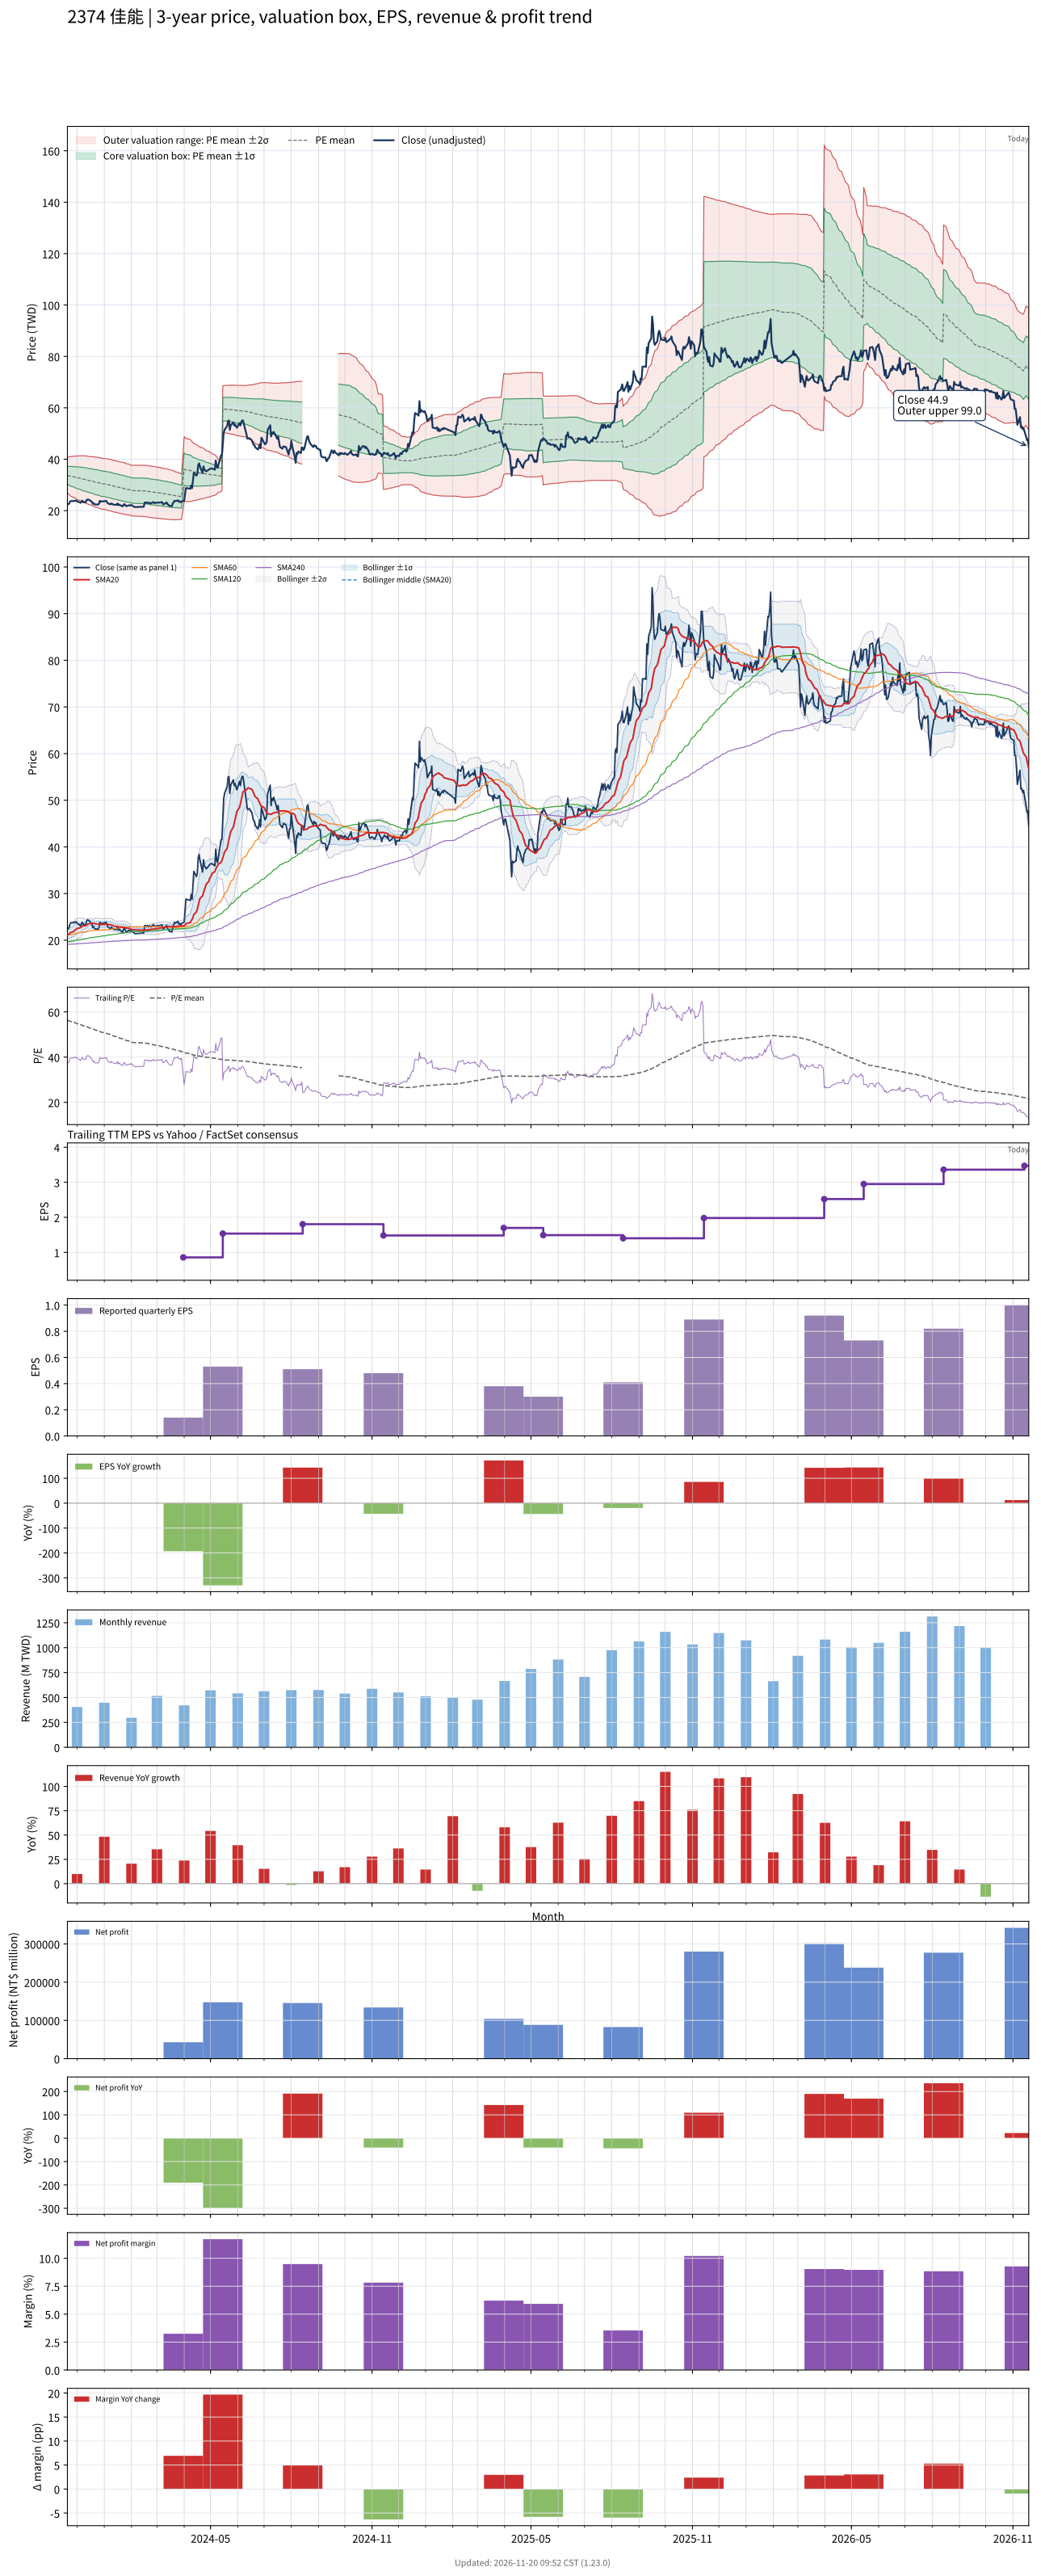

Values plotted in this chart, from the file beside it:
# chart-version: skill-stock-dynamic-val…
date, close, available_date, period_end, eps, ttm_eps, pe, pe_mean, pe_std, price_m2, price_m1, price_mean, price_p1, price_p2, forward_eps, forward_pe, forward_pe_mean, forward_pe_std, forward_price_m2, forward_price_m1, forward_price_mean, forward_price_p1, forward_price_p2, sma20
2023-11-20, 22.46, 2023-11-14, 2023-09-30, 0.84, 0.5983, 37.54, 56.44, 5.702, 26.94, 30.36, 33.77, 37.18, 40.59, , , , , , , , , , 21.12
2023-11-21, 22.46, 2023-11-14, 2023-09-30, 0.84, 0.5983, 37.54, 56.24, 5.941, 26.54, 30.1, 33.65, 37.21, 40.76, , , , , , , , , , 21.23
2023-11-22, 22.77, 2023-11-14, 2023-09-30, 0.84, 0.5983, 38.06, 56.06, 6.156, 26.17, 29.86, 33.54, 37.22, 40.91, , , , , , , , , , 21.34
2023-11-23, 23.49, 2023-11-14, 2023-09-30, 0.84, 0.5983, 39.25, 55.87, 6.327, 25.86, 29.65, 33.43, 37.22, 41, , , , , , , , , , 21.51
2023-11-24, 23.75, 2023-11-14, 2023-09-30, 0.84, 0.5983, 39.7, 55.69, 6.477, 25.57, 29.45, 33.32, 37.2, 41.07, , , , , , , , , , 21.69
2023-11-27, 23.71, 2023-11-14, 2023-09-30, 0.84, 0.5983, 39.63, 55.51, 6.618, 25.29, 29.25, 33.21, 37.17, 41.13, , , , , , , , , , 21.85
2023-11-28, 23.89, 2023-11-14, 2023-09-30, 0.84, 0.5983, 39.93, 55.33, 6.744, 25.03, 29.07, 33.11, 37.14, 41.18, , , , , , , , , , 22.04
2023-11-29, 23.8, 2023-11-14, 2023-09-30, 0.84, 0.5983, 39.78, 55.15, 6.869, 24.78, 28.89, 33, 37.11, 41.22, , , , , , , , , , 22.2
2023-11-30, 23.98, 2023-11-14, 2023-09-30, 0.84, 0.5983, 40.07, 54.97, 6.98, 24.54, 28.71, 32.89, 37.07, 41.24, , , , , , , , , , 22.36
2023-12-01, 23.62, 2023-11-14, 2023-09-30, 0.84, 0.5983, 39.48, 54.79, 7.097, 24.29, 28.54, 32.78, 37.03, 41.27, , , , , , , , , , 22.51
2023-12-04, 23.26, 2023-11-14, 2023-09-30, 0.84, 0.5983, 38.88, 54.6, 7.218, 24.03, 28.35, 32.67, 36.99, 41.31, , , , , , , , , , 22.63
2023-12-05, 23.04, 2023-11-14, 2023-09-30, 0.84, 0.5983, 38.51, 54.41, 7.34, 23.77, 28.17, 32.56, 36.95, 41.34, , , , , , , , , , 22.72
2023-12-06, 23.44, 2023-11-14, 2023-09-30, 0.84, 0.5983, 39.18, 54.23, 7.446, 23.54, 27.99, 32.45, 36.9, 41.36, , , , , , , , , , 22.83
2023-12-07, 23.89, 2023-11-14, 2023-09-30, 0.84, 0.5983, 39.93, 54.06, 7.531, 23.33, 27.84, 32.34, 36.85, 41.36, , , , , , , , , , 22.97
2023-12-08, 23.4, 2023-11-14, 2023-09-30, 0.84, 0.5983, 39.1, 53.86, 7.614, 23.12, 27.67, 32.23, 36.78, 41.34, , , , , , , , , , 23.09
2023-12-11, 23.31, 2023-11-14, 2023-09-30, 0.84, 0.5983, 38.96, 53.66, 7.687, 22.91, 27.51, 32.11, 36.71, 41.31, , , , , , , , , , 23.12
2023-12-12, 24.2, 2023-11-14, 2023-09-30, 0.84, 0.5983, 40.45, 53.48, 7.738, 22.74, 27.37, 32, 36.63, 41.26, , , , , , , , , , 23.27
2023-12-13, 24.33, 2023-11-14, 2023-09-30, 0.84, 0.5983, 40.67, 53.29, 7.774, 22.58, 27.23, 31.88, 36.54, 41.19, , , , , , , , , , 23.38
2023-12-14, 24.29, 2023-11-14, 2023-09-30, 0.84, 0.5983, 40.6, 53.1, 7.809, 22.43, 27.1, 31.77, 36.45, 41.12, , , , , , , , , , 23.48
2023-12-15, 24.16, 2023-11-14, 2023-09-30, 0.84, 0.5983, 40.37, 52.92, 7.846, 22.27, 26.97, 31.66, 36.36, 41.05, , , , , , , , , , 23.56
2023-12-18, 23.4, 2023-11-14, 2023-09-30, 0.84, 0.5983, 39.1, 52.73, 7.904, 22.09, 26.82, 31.55, 36.28, 41.01, , , , , , , , , , 23.61
2023-12-19, 22.68, 2023-11-14, 2023-09-30, 0.84, 0.5983, 37.91, 52.53, 7.977, 21.89, 26.66, 31.43, 36.21, 40.98, , , , , , , , , , 23.62
2023-12-20, 22.91, 2023-11-14, 2023-09-30, 0.84, 0.5983, 38.28, 52.33, 8.025, 21.71, 26.51, 31.31, 36.11, 40.91, , , , , , , , , , 23.63
2023-12-21, 22.41, 2023-11-14, 2023-09-30, 0.84, 0.5983, 37.46, 52.12, 8.086, 21.51, 26.35, 31.19, 36.02, 40.86, , , , , , , , , , 23.57
2023-12-22, 22.41, 2023-11-14, 2023-09-30, 0.84, 0.5983, 37.46, 51.92, 8.142, 21.32, 26.19, 31.06, 35.93, 40.81, , , , , , , , , , 23.51
2023-12-25, 22.37, 2023-11-14, 2023-09-30, 0.84, 0.5983, 37.39, 51.71, 8.196, 21.13, 26.04, 30.94, 35.84, 40.75, , , , , , , , , , 23.44
2023-12-26, 22.73, 2023-11-14, 2023-09-30, 0.84, 0.5983, 37.99, 51.51, 8.239, 20.96, 25.89, 30.82, 35.75, 40.68, , , , , , , , , , 23.38
2023-12-27, 23.84, 2023-11-14, 2023-09-30, 0.84, 0.5983, 39.85, 51.33, 8.257, 20.83, 25.77, 30.71, 35.66, 40.6, , , , , , , , , , 23.38
2023-12-28, 23.49, 2023-11-14, 2023-09-30, 0.84, 0.5983, 39.25, 51.15, 8.273, 20.7, 25.65, 30.6, 35.55, 40.5, , , , , , , , , , 23.36
2023-12-29, 23.58, 2023-11-14, 2023-09-30, 0.84, 0.5983, 39.4, 50.96, 8.276, 20.58, 25.54, 30.49, 35.44, 40.39, , , , , , , , , , 23.36
2024-01-02, 23.71, 2023-11-14, 2023-09-30, 0.84, 0.5983, 39.63, 50.77, 8.284, 20.47, 25.42, 30.38, 35.34, 40.29, , , , , , , , , , 23.38
2024-01-03, 23.84, 2023-11-14, 2023-09-30, 0.84, 0.5983, 39.85, 50.61, 8.3, 20.35, 25.31, 30.28, 35.24, 40.21, , , , , , , , , , 23.42
2024-01-04, 23.4, 2023-11-14, 2023-09-30, 0.84, 0.5983, 39.1, 50.44, 8.325, 20.22, 25.2, 30.18, 35.16, 40.14, , , , , , , , , , 23.42
2024-01-05, 22.86, 2023-11-14, 2023-09-30, 0.84, 0.5983, 38.21, 50.26, 8.355, 20.07, 25.07, 30.07, 35.07, 40.07, , , , , , , , , , 23.37
2024-01-08, 22.46, 2023-11-14, 2023-09-30, 0.84, 0.5983, 37.54, 50.07, 8.388, 19.92, 24.94, 29.96, 34.98, 40, , , , , , , , , , 23.32
2024-01-09, 22.82, 2023-11-14, 2023-09-30, 0.84, 0.5983, 38.13, 49.86, 8.37, 19.82, 24.83, 29.83, 34.84, 39.85, , , , , , , , , , 23.29
2024-01-10, 22.55, 2023-11-14, 2023-09-30, 0.84, 0.5983, 37.69, 49.67, 8.386, 19.68, 24.7, 29.72, 34.74, 39.76, , , , , , , , , , 23.21
2024-01-11, 22.5, 2023-11-14, 2023-09-30, 0.84, 0.5983, 37.61, 49.46, 8.367, 19.58, 24.59, 29.59, 34.6, 39.61, , , , , , , , , , 23.12
2024-01-12, 22.28, 2023-11-14, 2023-09-30, 0.84, 0.5983, 37.24, 49.25, 8.359, 19.47, 24.47, 29.47, 34.47, 39.47, , , , , , , , , , 23.02
2024-01-15, 22.28, 2023-11-14, 2023-09-30, 0.84, 0.5983, 37.24, 49.06, 8.366, 19.34, 24.35, 29.35, 34.36, 39.36, , , , , , , , , , 22.93
2024-01-16, 22.82, 2023-11-14, 2023-09-30, 0.84, 0.5983, 38.13, 48.88, 8.364, 19.24, 24.24, 29.24, 34.25, 39.25, , , , , , , , , , 22.9
2024-01-17, 22.1, 2023-11-14, 2023-09-30, 0.84, 0.5983, 36.94, 48.69, 8.379, 19.11, 24.12, 29.13, 34.15, 39.16, , , , , , , , , , 22.87
2024-01-18, 22.41, 2023-11-14, 2023-09-30, 0.84, 0.5983, 37.46, 48.5, 8.378, 19, 24.01, 29.02, 34.03, 39.05, , , , , , , , , , 22.84
2024-01-19, 22.15, 2023-11-14, 2023-09-30, 0.84, 0.5983, 37.01, 48.32, 8.381, 18.88, 23.89, 28.91, 33.92, 38.94, , , , , , , , , , 22.83
2024-01-22, 21.66, 2023-11-14, 2023-09-30, 0.84, 0.5983, 36.19, 48.12, 8.388, 18.76, 23.77, 28.79, 33.81, 38.83, , , , , , , , , , 22.79
2024-01-23, 22.37, 2023-11-14, 2023-09-30, 0.84, 0.5983, 37.39, 47.94, 8.38, 18.65, 23.67, 28.68, 33.7, 38.71, , , , , , , , , , 22.79
2024-01-24, 22.55, 2023-11-14, 2023-09-30, 0.84, 0.5983, 37.69, 47.75, 8.361, 18.57, 23.57, 28.57, 33.58, 38.58, , , , , , , , , , 22.78
2024-01-25, 22.1, 2023-11-14, 2023-09-30, 0.84, 0.5983, 36.94, 47.56, 8.338, 18.48, 23.47, 28.46, 33.45, 38.43, , , , , , , , , , 22.7
2024-01-26, 21.75, 2023-11-14, 2023-09-30, 0.84, 0.5983, 36.34, 47.36, 8.309, 18.39, 23.36, 28.33, 33.31, 38.28, , , , , , , , , , 22.61
2024-01-29, 22.1, 2023-11-14, 2023-09-30, 0.84, 0.5983, 36.94, 47.16, 8.283, 18.31, 23.26, 28.22, 33.18, 38.13, , , , , , , , , , 22.54
2024-01-30, 21.97, 2023-11-14, 2023-09-30, 0.84, 0.5983, 36.72, 46.97, 8.246, 18.23, 23.17, 28.1, 33.04, 37.97, , , , , , , , , , 22.45
2024-01-31, 22.19, 2023-11-14, 2023-09-30, 0.84, 0.5983, 37.09, 46.77, 8.203, 18.17, 23.08, 27.99, 32.89, 37.8, , , , , , , , , , 22.37
2024-02-01, 22.19, 2023-11-14, 2023-09-30, 0.84, 0.5983, 37.09, 46.59, 8.165, 18.1, 22.99, 27.87, 32.76, 37.64, , , , , , , , , , 22.31
2024-02-02, 21.88, 2023-11-14, 2023-09-30, 0.84, 0.5983, 36.57, 46.51, 8.216, 17.99, 22.91, 27.83, 32.74, 37.66, , , , , , , , , , 22.26
2024-02-05, 21.39, 2023-11-14, 2023-09-30, 0.84, 0.5983, 35.75, 46.41, 8.274, 17.87, 22.82, 27.77, 32.72, 37.67, , , , , , , , , , 22.2
2024-02-15, 21.52, 2023-11-14, 2023-09-30, 0.84, 0.5983, 35.97, 46.31, 8.327, 17.74, 22.72, 27.71, 32.69, 37.67, , , , , , , , , , 22.14
2024-02-16, 23.13, 2023-11-14, 2023-09-30, 0.84, 0.5983, 38.66, 46.22, 8.352, 17.66, 22.66, 27.65, 32.65, 37.65, , , , , , , , , , 22.17
2024-02-19, 23.13, 2023-11-14, 2023-09-30, 0.84, 0.5983, 38.66, 46.11, 8.365, 17.58, 22.58, 27.59, 32.59, 37.6, , , , , , , , , , 22.2
2024-02-20, 22.86, 2023-11-14, 2023-09-30, 0.84, 0.5983, 38.21, 45.99, 8.37, 17.5, 22.51, 27.51, 32.52, 37.53, , , , , , , , , , 22.23
... 668 more rows
